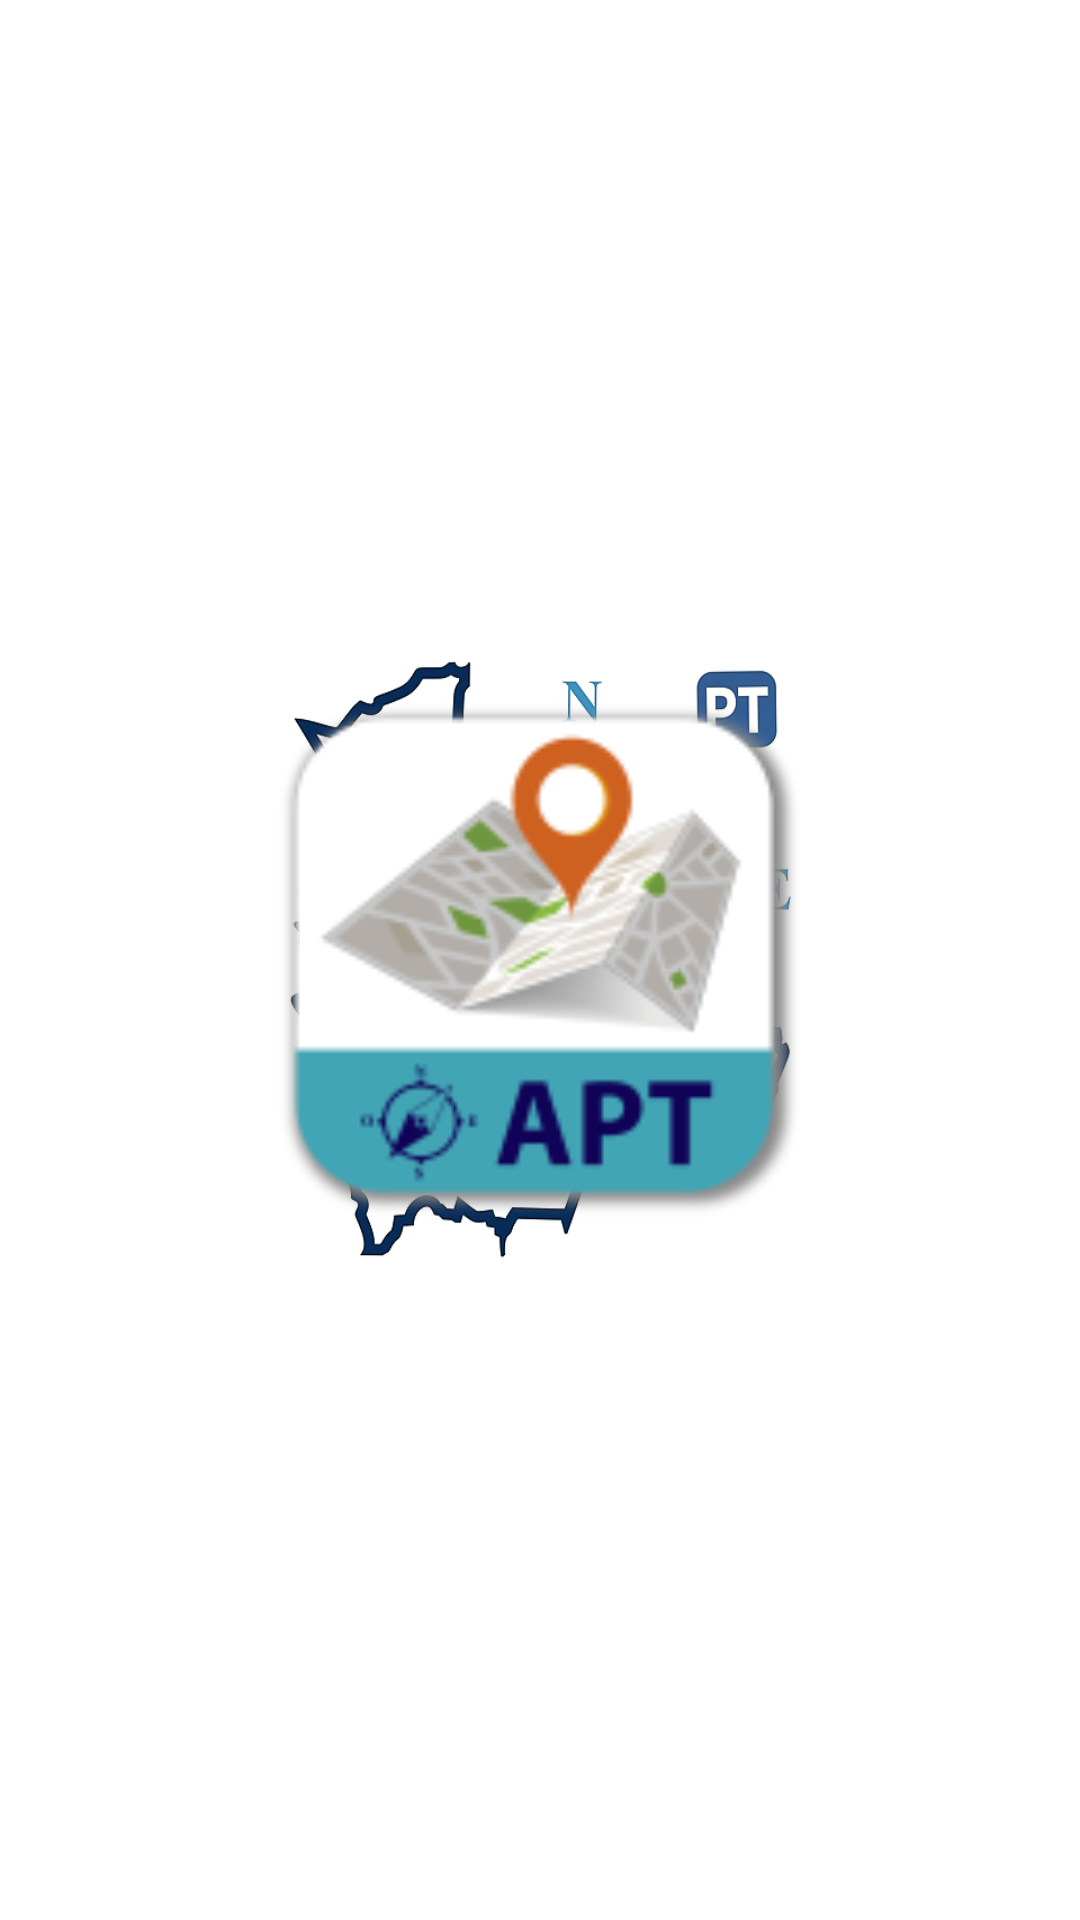

This screen was rendered from an Android layout file. Write that file and the resources it references.
<!-- AndroidManifest.xml: activity theme SplashTheme -->
<!-- res/layout/activity_splash.xml -->
<RelativeLayout xmlns:android="http://schemas.android.com/apk/res/android"
    android:layout_width="match_parent"
    android:layout_height="match_parent"

    >

    <ImageView
        android:layout_width="200dp"
        android:layout_height="200dp"
        android:src="@mipmap/ic_launcher"
        android:layout_centerInParent="true"/>
</RelativeLayout>
<!-- resources referenced by this layout -->
<resources>
  <!-- mipmap ic_launcher: png bitmap (mipmap-hdpi, 4646 bytes) -->
  <style name="SplashTheme" parent="Theme.AppCompat.NoActionBar">
          <item name="android:windowBackground">@drawable/screen</item>
      </style>
  <!-- drawable screen: png bitmap (drawable, 67723 bytes) -->
</resources>
